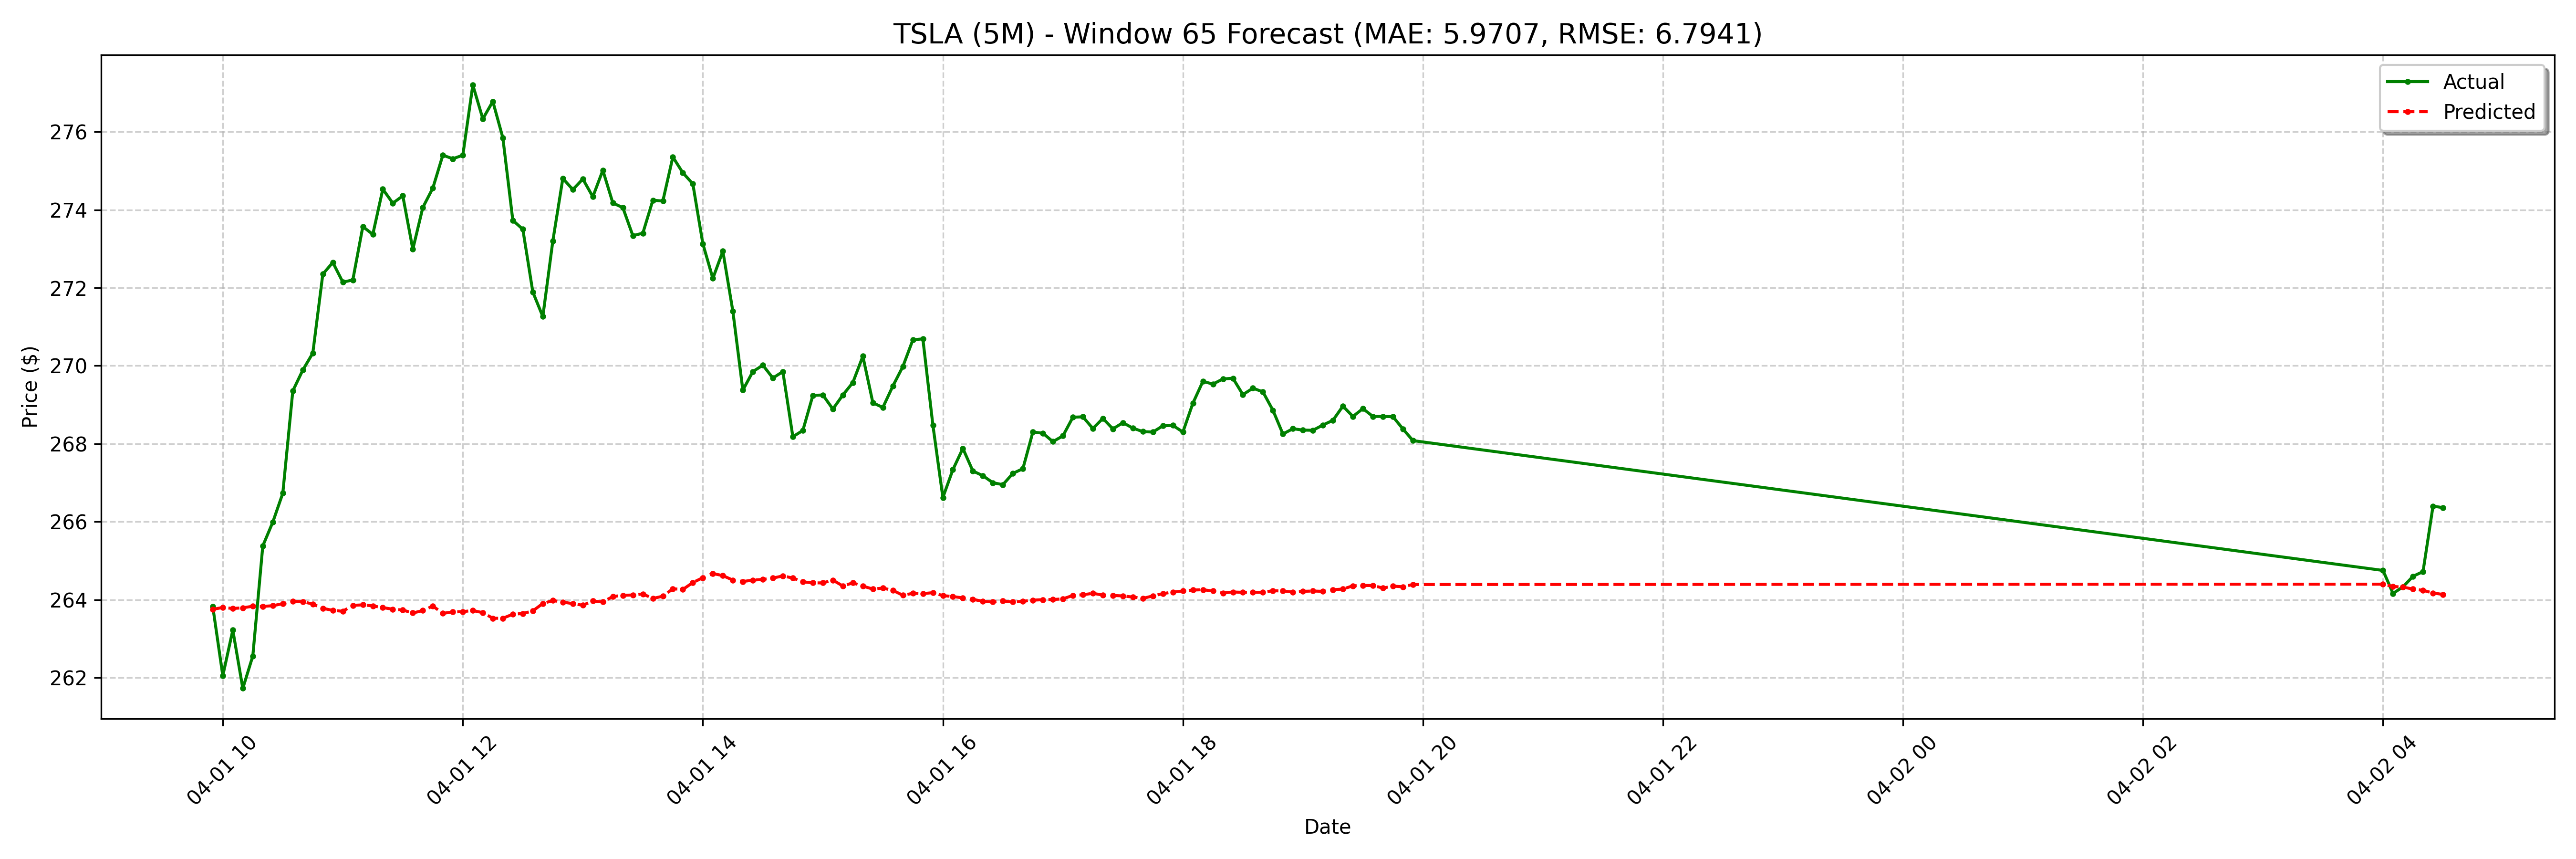

Values plotted in this chart, from the file beside it:
date, actual, forecast
2025-04-01 09:55:00-04:00, 263.8, 263.8
2025-04-01 10:00:00-04:00, 262.1, 263.8
2025-04-01 10:05:00-04:00, 263.2, 263.8
2025-04-01 10:10:00-04:00, 261.7, 263.8
2025-04-01 10:15:00-04:00, 262.6, 263.8
2025-04-01 10:20:00-04:00, 265.4, 263.8
2025-04-01 10:25:00-04:00, 266, 263.8
2025-04-01 10:30:00-04:00, 266.7, 263.9
2025-04-01 10:35:00-04:00, 269.4, 264
2025-04-01 10:40:00-04:00, 269.9, 264
2025-04-01 10:45:00-04:00, 270.3, 263.9
2025-04-01 10:50:00-04:00, 272.4, 263.8
2025-04-01 10:55:00-04:00, 272.6, 263.7
2025-04-01 11:00:00-04:00, 272.1, 263.7
2025-04-01 11:05:00-04:00, 272.2, 263.9
2025-04-01 11:10:00-04:00, 273.6, 263.9
2025-04-01 11:15:00-04:00, 273.4, 263.8
2025-04-01 11:20:00-04:00, 274.5, 263.8
2025-04-01 11:25:00-04:00, 274.2, 263.8
2025-04-01 11:30:00-04:00, 274.4, 263.7
2025-04-01 11:35:00-04:00, 273, 263.7
2025-04-01 11:40:00-04:00, 274.1, 263.7
2025-04-01 11:45:00-04:00, 274.6, 263.8
2025-04-01 11:50:00-04:00, 275.4, 263.6
2025-04-01 11:55:00-04:00, 275.3, 263.7
2025-04-01 12:00:00-04:00, 275.4, 263.7
2025-04-01 12:05:00-04:00, 277.2, 263.7
2025-04-01 12:10:00-04:00, 276.3, 263.7
2025-04-01 12:15:00-04:00, 276.8, 263.5
2025-04-01 12:20:00-04:00, 275.9, 263.5
2025-04-01 12:25:00-04:00, 273.7, 263.6
2025-04-01 12:30:00-04:00, 273.5, 263.6
2025-04-01 12:35:00-04:00, 271.9, 263.7
2025-04-01 12:40:00-04:00, 271.3, 263.9
2025-04-01 12:45:00-04:00, 273.2, 264
2025-04-01 12:50:00-04:00, 274.8, 263.9
2025-04-01 12:55:00-04:00, 274.5, 263.9
2025-04-01 13:00:00-04:00, 274.8, 263.9
2025-04-01 13:05:00-04:00, 274.3, 264
2025-04-01 13:10:00-04:00, 275, 263.9
2025-04-01 13:15:00-04:00, 274.2, 264.1
2025-04-01 13:20:00-04:00, 274.1, 264.1
2025-04-01 13:25:00-04:00, 273.3, 264.1
2025-04-01 13:30:00-04:00, 273.4, 264.1
2025-04-01 13:35:00-04:00, 274.2, 264
2025-04-01 13:40:00-04:00, 274.2, 264.1
2025-04-01 13:45:00-04:00, 275.4, 264.3
2025-04-01 13:50:00-04:00, 274.9, 264.3
2025-04-01 13:55:00-04:00, 274.7, 264.4
2025-04-01 14:00:00-04:00, 273.1, 264.6
2025-04-01 14:05:00-04:00, 272.2, 264.7
2025-04-01 14:10:00-04:00, 272.9, 264.6
2025-04-01 14:15:00-04:00, 271.4, 264.5
2025-04-01 14:20:00-04:00, 269.4, 264.5
2025-04-01 14:25:00-04:00, 269.9, 264.5
2025-04-01 14:30:00-04:00, 270, 264.5
2025-04-01 14:35:00-04:00, 269.7, 264.6
2025-04-01 14:40:00-04:00, 269.9, 264.6
2025-04-01 14:45:00-04:00, 268.2, 264.6
2025-04-01 14:50:00-04:00, 268.3, 264.5
... 68 more rows
